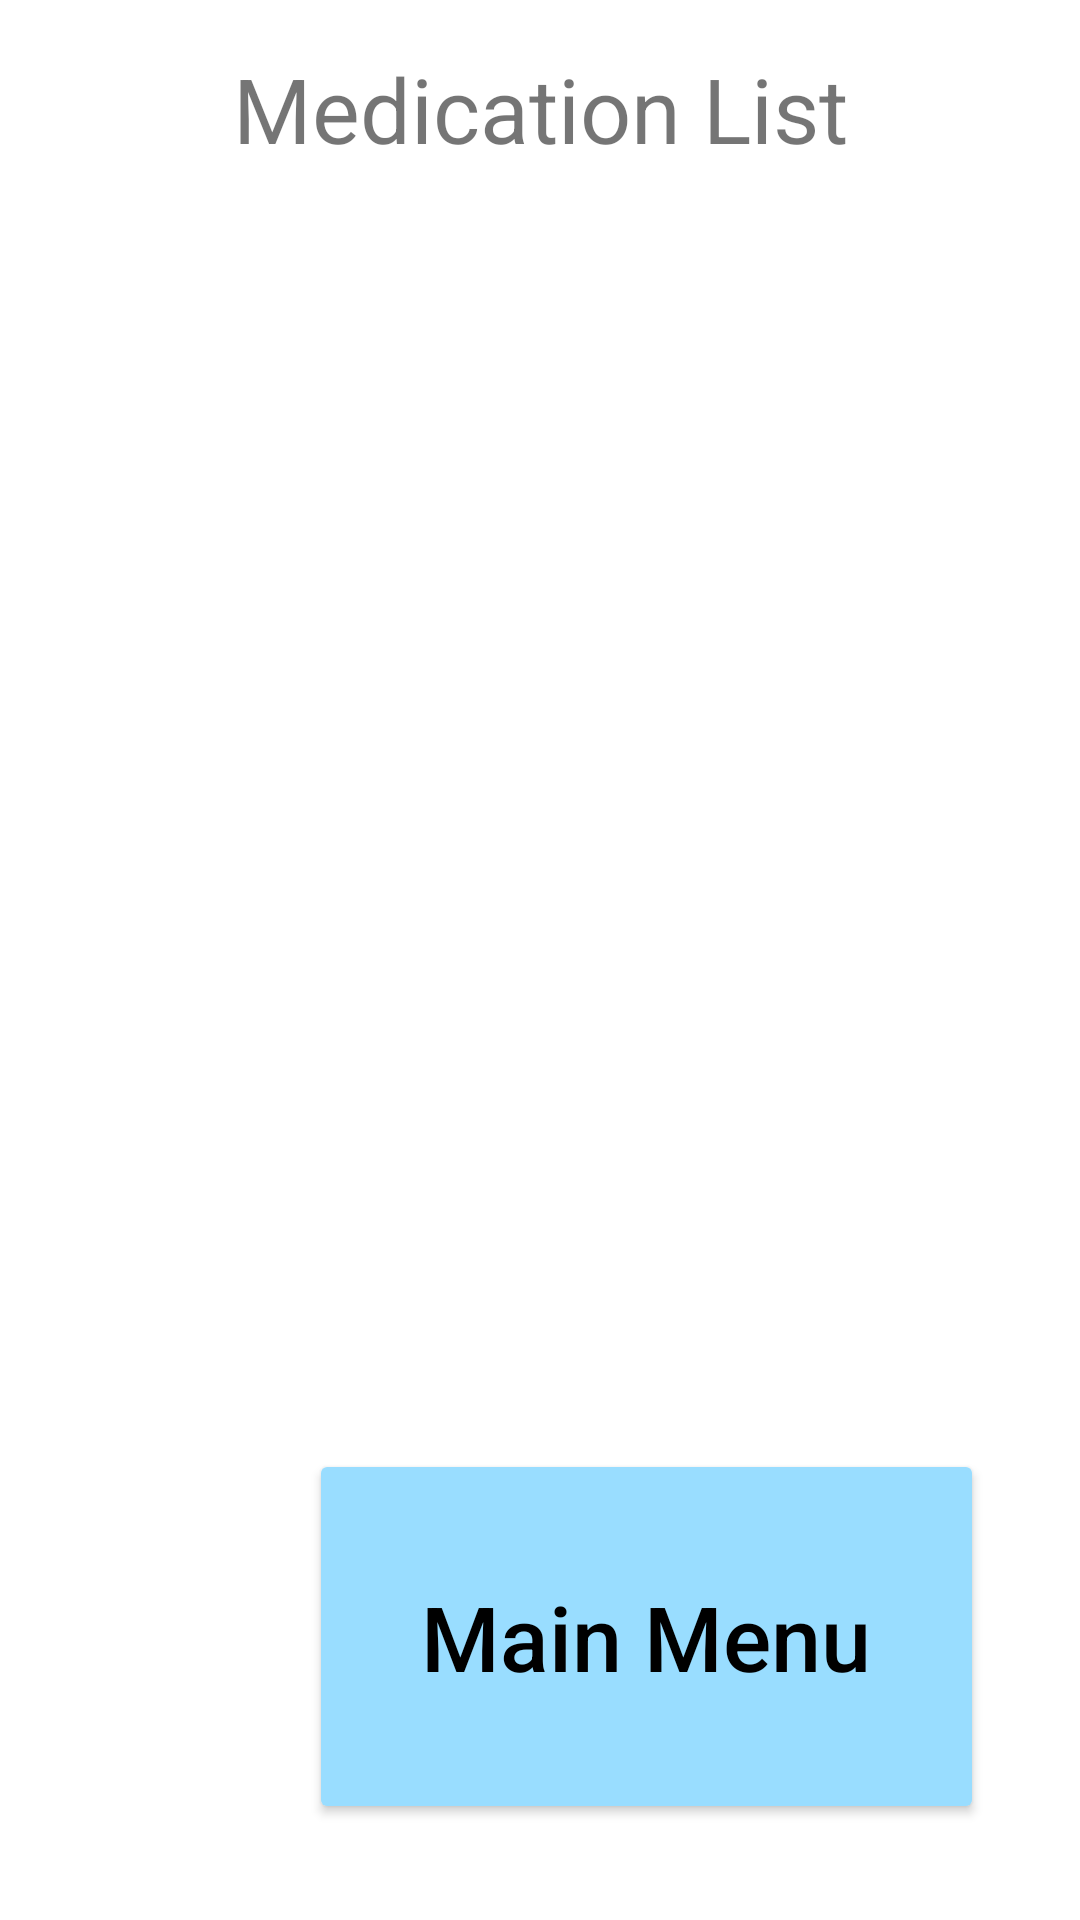

This screen was rendered from an Android layout file. Write that file and the resources it references.
<!-- AndroidManifest.xml: application theme Theme.PillBuddy -->
<!-- res/layout/activity_medication_list_page.xml -->
<?xml version="1.0" encoding="utf-8"?>

<androidx.constraintlayout.widget.ConstraintLayout xmlns:android="http://schemas.android.com/apk/res/android"
    xmlns:app="http://schemas.android.com/apk/res-auto"
    xmlns:tools="http://schemas.android.com/tools"
    android:layout_width="match_parent"
    android:layout_height="match_parent"
    tools:context=".MedicationListPage">

    <Button
        android:id="@+id/button15"
        android:layout_width="225dp"
        android:layout_height="125dp"
        android:layout_marginEnd="16dp"
        android:layout_marginRight="16dp"
        android:layout_marginBottom="16dp"
        android:fontFamily="sans-serif-medium"
        android:onClick="medListtoHome"
        android:text="@string/main_menu_button"
        android:textAllCaps="false"
        android:textColor="#000000"
        android:textSize="30sp"
        app:backgroundTint="#99DDFF"
        app:cornerRadius="5dp"
        app:layout_constraintBottom_toTopOf="@+id/guideline25"
        app:layout_constraintEnd_toStartOf="@+id/guideline26"
        app:strokeColor="#000000"
        app:strokeWidth="2dp" />

    <ListView
        android:id="@+id/listview_1"
        android:layout_width="match_parent"
        android:layout_height="wrap_content"
        android:layout_marginStart="16dp"
        android:layout_marginLeft="16dp"
        android:layout_marginTop="16dp"
        android:layout_marginEnd="16dp"
        android:layout_marginRight="16dp"
        app:layout_constraintEnd_toStartOf="@+id/guideline26"
        app:layout_constraintStart_toStartOf="@+id/guideline27"
        app:layout_constraintTop_toBottomOf="@+id/textView6" />

    <TextView
        android:id="@+id/textView6"
        android:layout_width="wrap_content"
        android:layout_height="wrap_content"
        android:layout_marginTop="16dp"
        android:text="@string/medication_list_text"
        android:textSize="30sp"
        app:layout_constraintEnd_toEndOf="parent"
        app:layout_constraintStart_toStartOf="parent"
        app:layout_constraintTop_toTopOf="parent" />

    <androidx.constraintlayout.widget.Guideline
        android:id="@+id/guideline25"
        android:layout_width="wrap_content"
        android:layout_height="wrap_content"
        android:orientation="horizontal"
        app:layout_constraintGuide_end="16dp" />

    <androidx.constraintlayout.widget.Guideline
        android:id="@+id/guideline26"
        android:layout_width="wrap_content"
        android:layout_height="wrap_content"
        android:orientation="vertical"
        app:layout_constraintGuide_end="16dp" />

    <androidx.constraintlayout.widget.Guideline
        android:id="@+id/guideline27"
        android:layout_width="wrap_content"
        android:layout_height="wrap_content"
        android:orientation="vertical"
        app:layout_constraintGuide_begin="16dp" />

    <ImageView
        android:id="@+id/imageView13"
        android:layout_width="0dp"
        android:layout_height="79dp"
        android:layout_marginStart="16dp"
        android:layout_marginLeft="16dp"
        android:layout_marginEnd="16dp"
        android:layout_marginRight="16dp"
        app:layout_constraintBottom_toBottomOf="@+id/button15"
        app:layout_constraintEnd_toStartOf="@+id/button15"
        app:layout_constraintHeight_percent="0.1"
        app:layout_constraintStart_toStartOf="@+id/guideline27"
        app:layout_constraintTop_toTopOf="@+id/button15"
        app:layout_constraintWidth_percent="0.2"
        app:srcCompat="@drawable/home" />
</androidx.constraintlayout.widget.ConstraintLayout>
<!-- resources referenced by this layout -->
<resources>
  <string name="main_menu_button">Main Menu</string>
  <string name="medication_list_text">Medication List</string>
  <style name="Theme.PillBuddy" parent="Theme.MaterialComponents.DayNight.DarkActionBar">
          
          <item name="colorPrimary">@color/purple_500</item>
          <item name="colorPrimaryVariant">@color/purple_700</item>
          <item name="colorOnPrimary">@color/white</item>
          
          <item name="colorSecondary">@color/teal_200</item>
          <item name="colorSecondaryVariant">@color/teal_700</item>
          <item name="colorOnSecondary">@color/black</item>
          
          <item name="android:statusBarColor" tools:targetApi="l">?attr/colorPrimaryVariant</item>
          
      </style>
  <!-- not gathered from this repository: default colours our renderer supplied (Android Studio template values) -->
  <color name="purple_500">#FF6200EE</color>
  <color name="purple_700">#FF3700B3</color>
  <color name="teal_200">#FF03DAC5</color>
  <color name="teal_700">#FF018786</color>
  <color name="black">#FF000000</color>
  <color name="white">#FFFFFFFF</color>
</resources>
